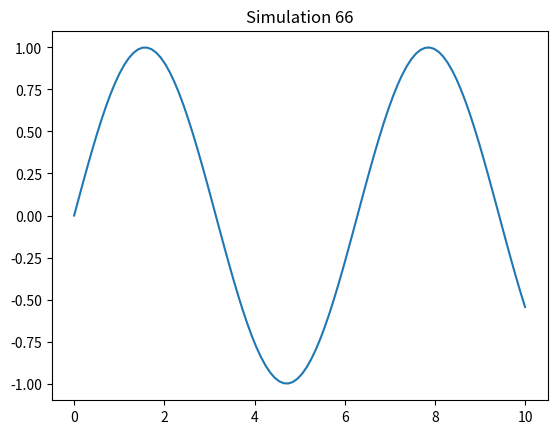

The matplotlib source for this figure:
import numpy as np
import matplotlib.pyplot as plt
x = np.linspace(0, 10, 100)
y = np.sin(x)
plt.plot(x, y)
plt.title('Simulation 66')
plt.show()
